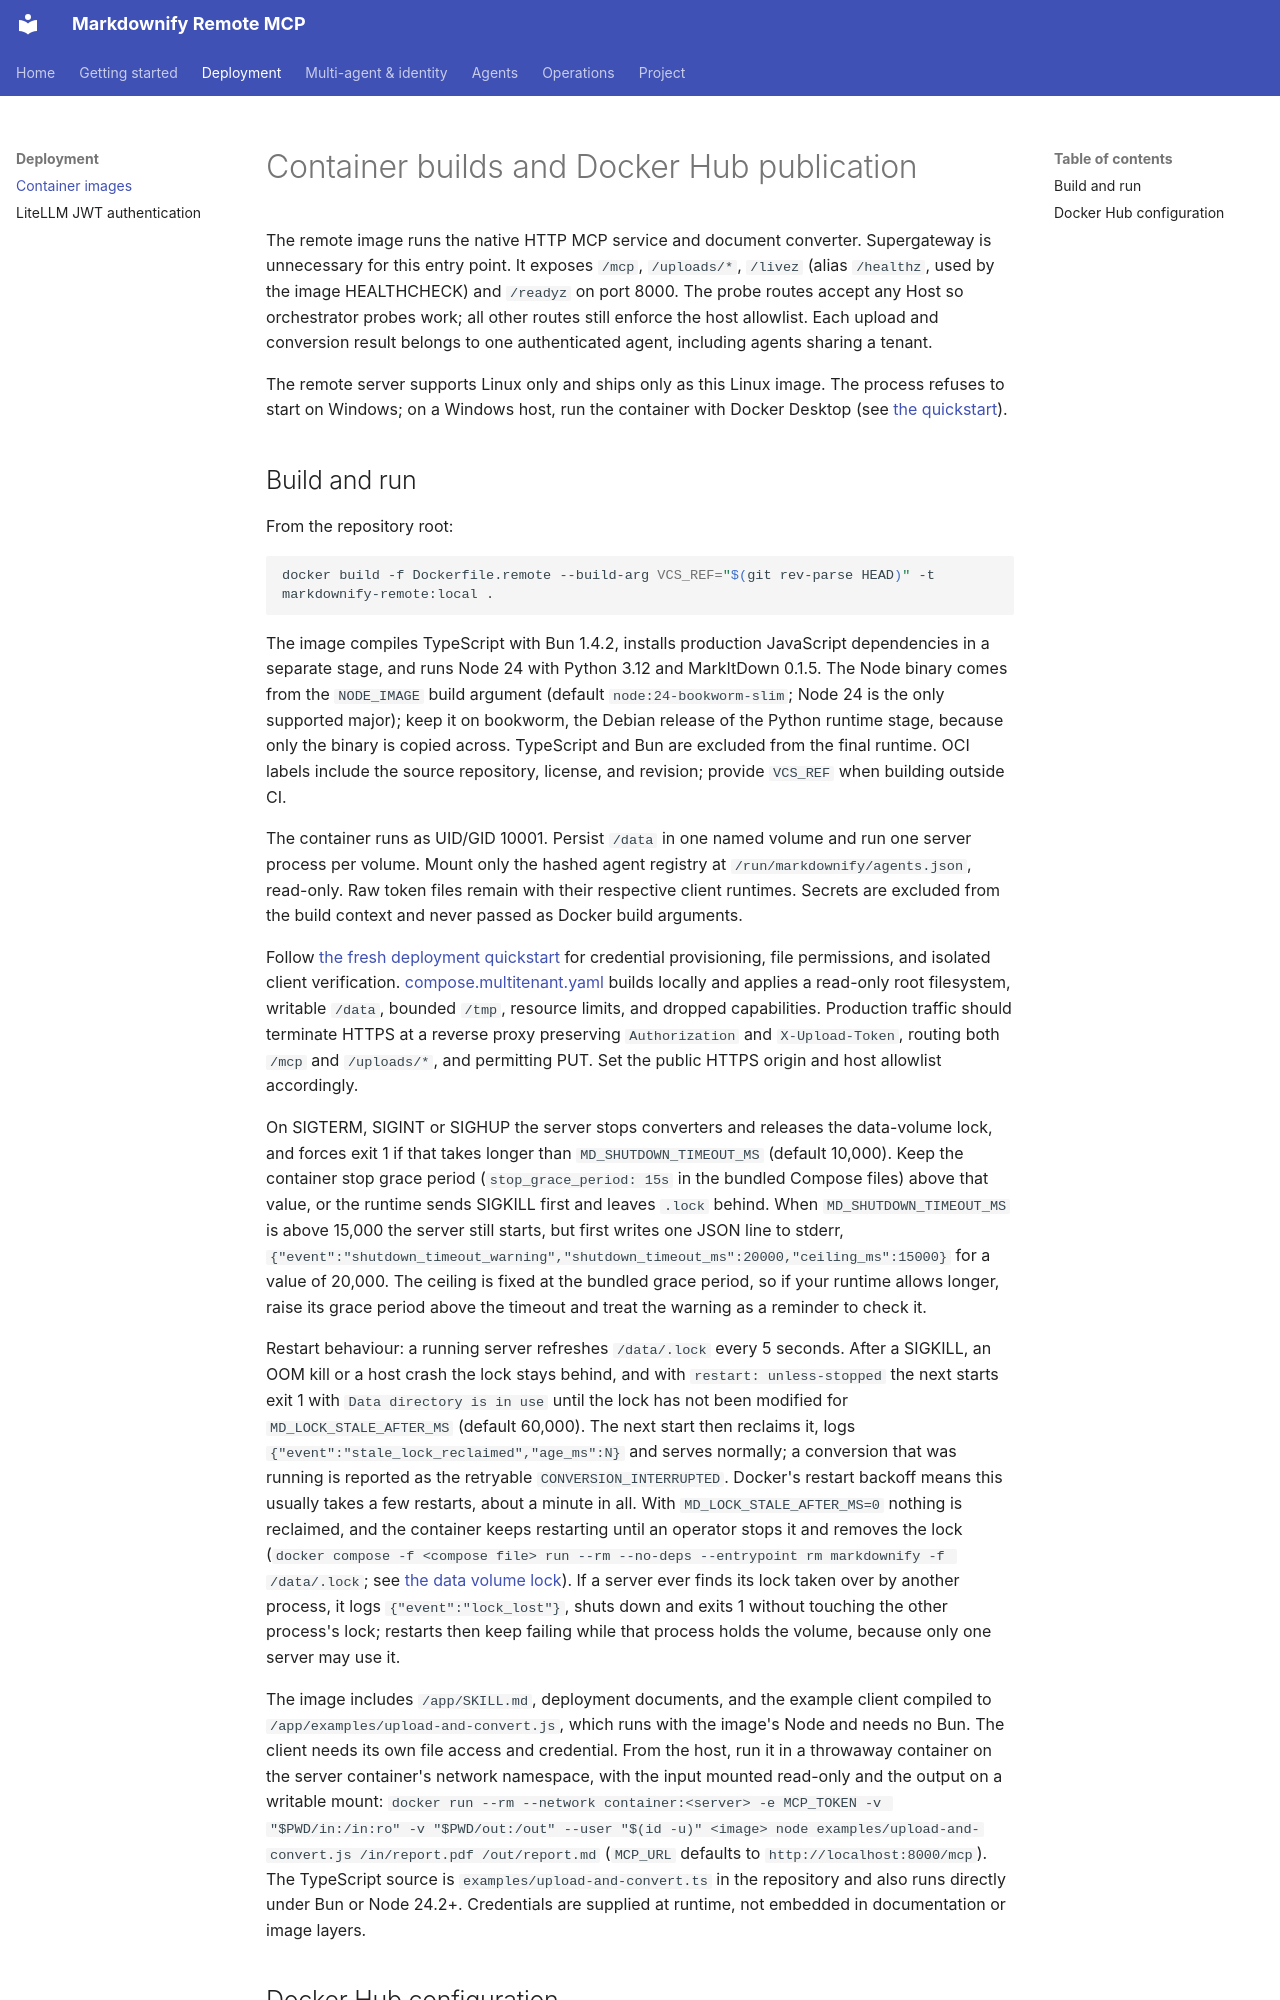

repository: bxm156/markdownify-mcp · page: CONTAINERS/index.html · generator: mkdocs

# Container builds and Docker Hub publication

The remote image runs the native HTTP MCP service and document converter. Supergateway is unnecessary for this entry point. It exposes `/mcp`, `/uploads/*`, `/livez` (alias `/healthz`, used by the image HEALTHCHECK) and `/readyz` on port 8000. The probe routes accept any Host so orchestrator probes work; all other routes still enforce the host allowlist. Each upload and conversion result belongs to one authenticated agent, including agents sharing a tenant.

The remote server supports Linux only and ships only as this Linux image. The process refuses to start on Windows; on a Windows host, run the container with Docker Desktop (see [the quickstart](QUICKSTART.md)).
